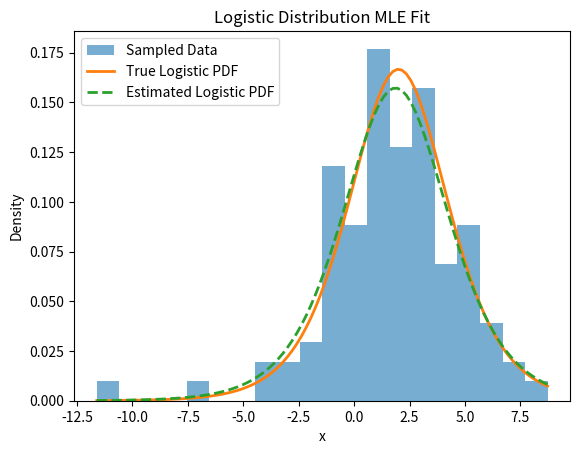

Here is the Python script that generated this plot:
from scipy import stats
import numpy as np
from scipy.optimize import minimize
np.random.seed(1)

# Define the true parameters for Logistic distribution
samples = 100
mu = 2
s = 1.5

# Generate sample data from Logistic distribution
sample_data = np.random.logistic(loc=mu, scale=s, size=samples)


# Negative log likelihood function for Logistic distribution
def logistic_nll(params):
    mean, scale = params[0], params[1]

    if scale <= 0:  # Ensure scale parameter remains positive
        return np.inf

    # Calculate negative log likelihood
    nll = -np.sum(stats.logistic.logpdf(sample_data, loc=mean, scale=scale))

    return nll


# Initial parameter guess
initParams = [1, 1]

# Perform MLE using scipy.optimize.minimize
results = minimize(logistic_nll, initParams, method='Nelder-Mead')

# Extract estimated parameters
mu_est, s_est = results.x

print('Estimated Parameters:')
print(f'mean*  = {mu_est:.3f}, scale*  = {s_est:.3f}')
print('True Parameters:')
print(f'mean   = {mu:.3f}, scale   = {s:.3f}')

import matplotlib.pyplot as plt

# Plot the logistic distribution fit
x = np.linspace(min(sample_data), max(sample_data), 100)
y = stats.logistic.pdf(x, loc=mu, scale=s)  # True logistic distribution

# Histogram of the sample data
num_bins = 20
plt.hist(sample_data, bins=num_bins, density=True,
         alpha=0.6, label="Sampled Data")

# Plot the true logistic distribution
plt.plot(x, y, label="True Logistic PDF", linewidth=2)

# Plot the estimated logistic distribution
y_est = stats.logistic.pdf(x, loc=mu_est, scale=s_est)
plt.plot(x, y_est, linestyle="dashed",
         label="Estimated Logistic PDF", linewidth=2)

plt.legend()
plt.xlabel("x")
plt.ylabel("Density")
plt.title("Logistic Distribution MLE Fit")
plt.show()